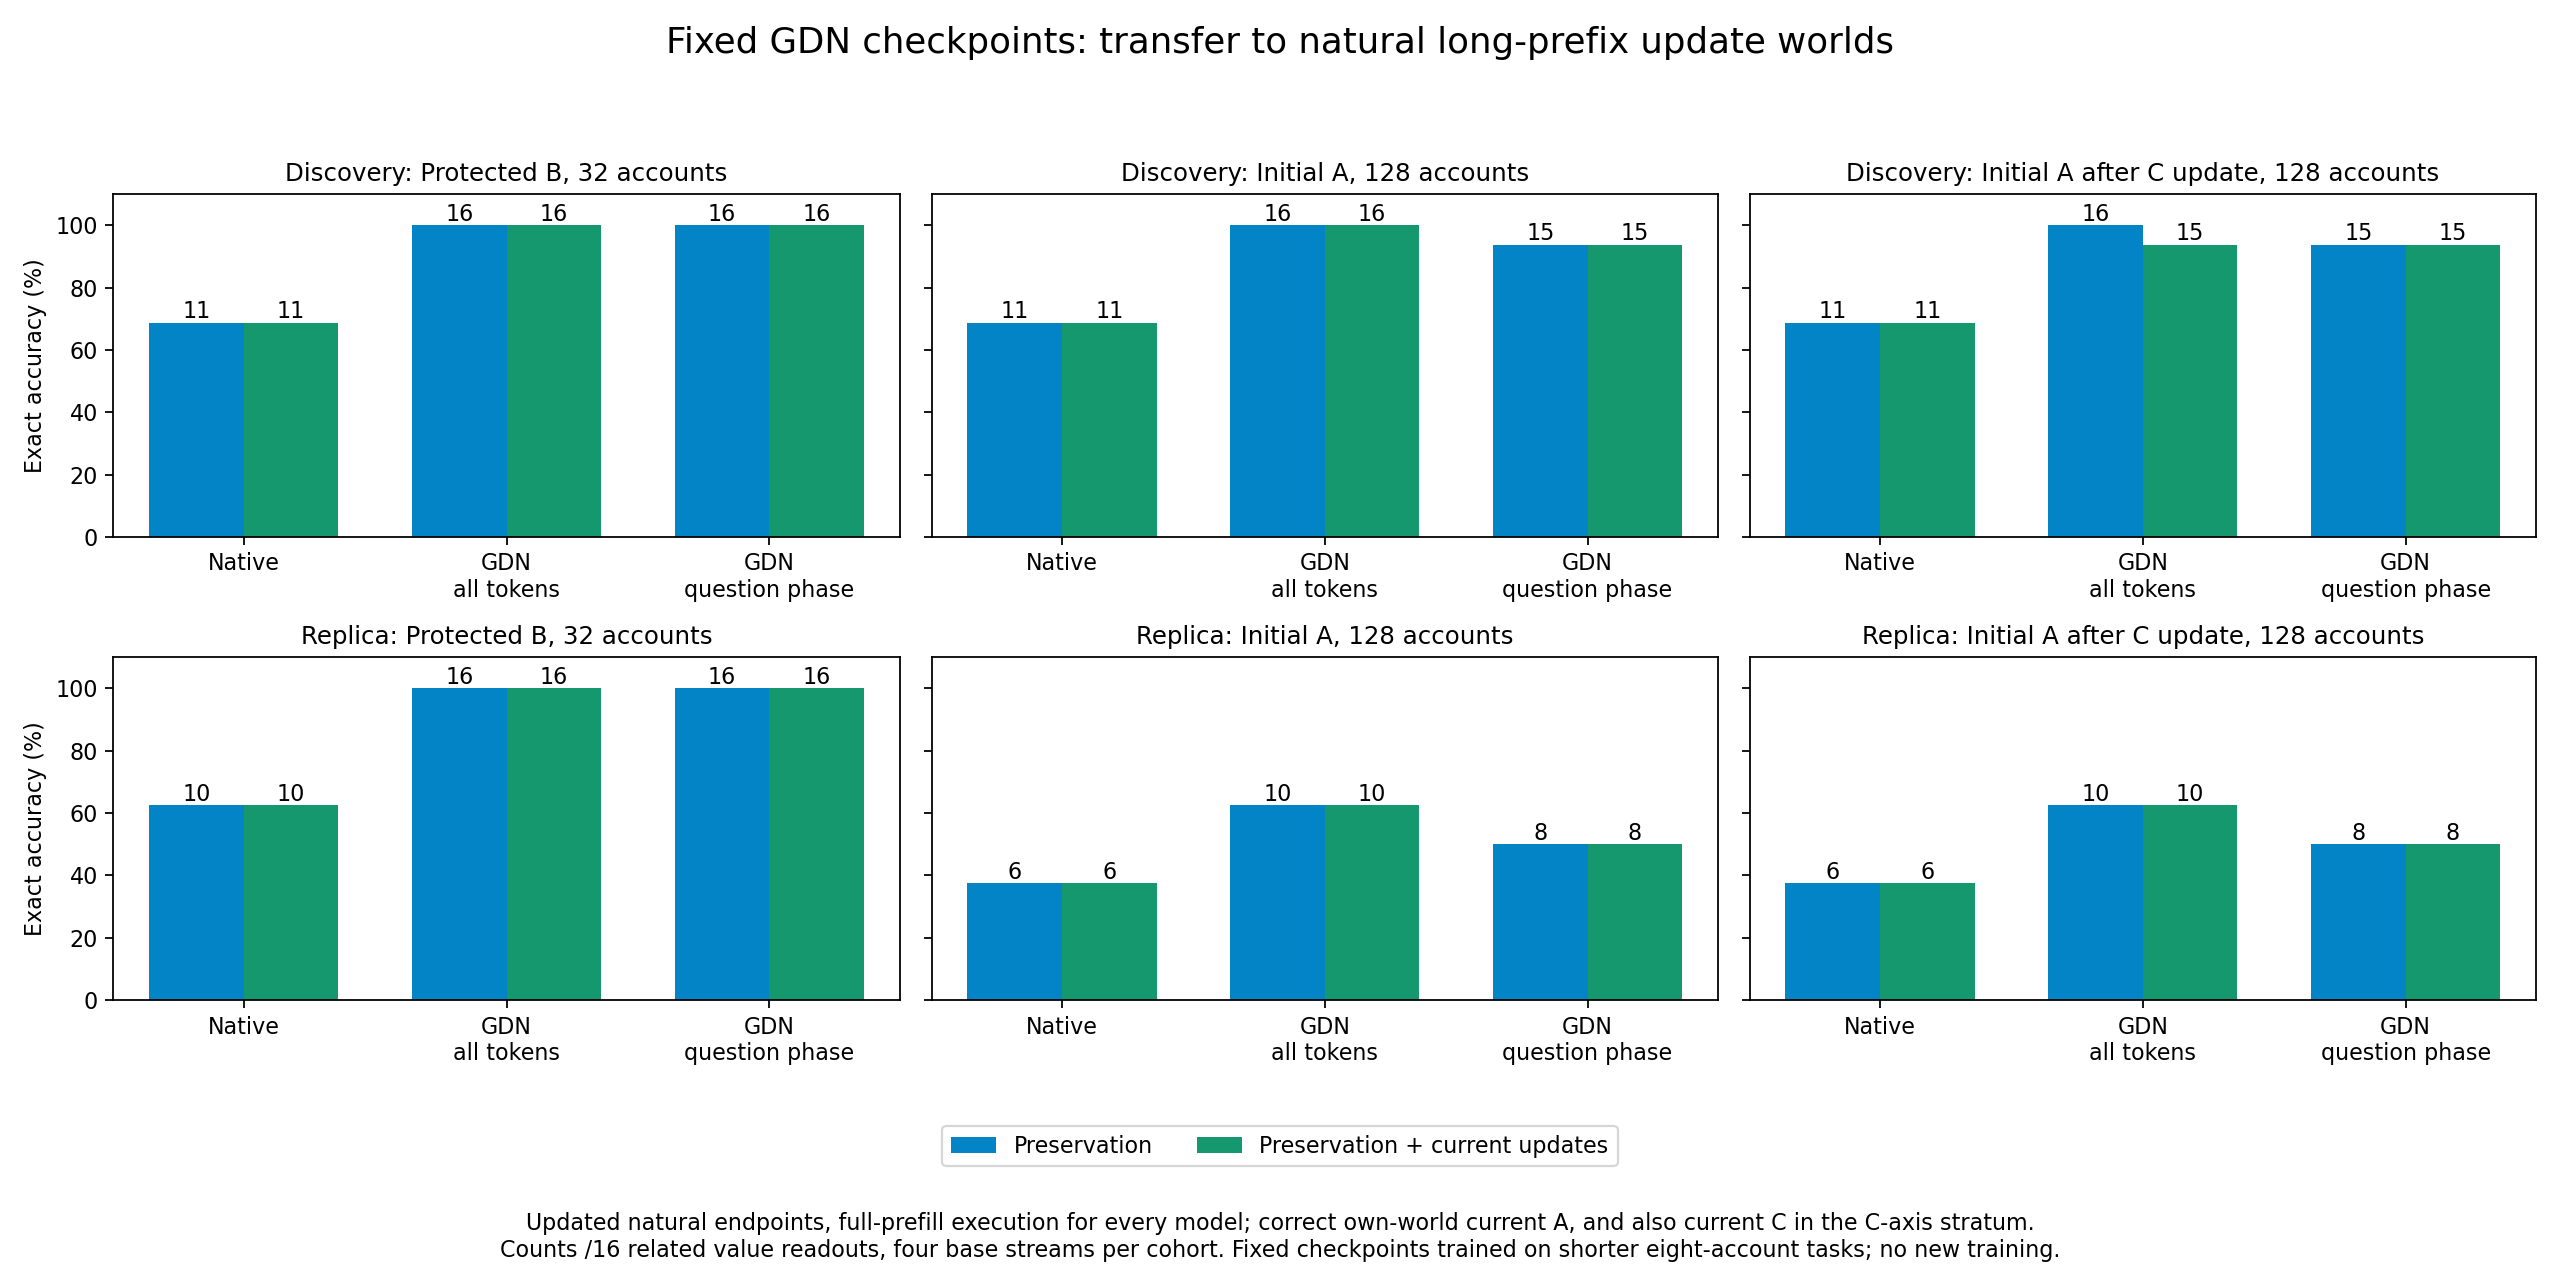

Source data for this figure (header and first rows):
cohort, stratum, base_stream_id, case_id, value_version, side, label, physical_id, model, answer, generated, greedy_exact, answer_nll
discovery, unrelated_B_at32, write-locality-s97000, write-locality-s97000-a032-v0, 0, left, preservation, 6bb0b28e326b263f626335a95669ee9bd11dcb62…, native, 497, 497?, True, 0.1285
discovery, unrelated_B_at32, write-locality-s97000, write-locality-s97000-a032-v0, 0, left, preservation, 6bb0b28e326b263f626335a95669ee9bd11dcb62…, gdn_all_tokens, 497, 497?, True, 1.7404397416006152e-05
discovery, unrelated_B_at32, write-locality-s97000, write-locality-s97000-a032-v0, 0, left, preservation, 6bb0b28e326b263f626335a95669ee9bd11dcb62…, gdn_question_only, 497, 497?, True, 1.8993812166930486e-05
discovery, unrelated_B_at32, write-locality-s97000, write-locality-s97000-a032-v0, 0, left, current_A, 6c0170ae970888ee1c0b1bf1ec145d7236b541a8…, native, 400, 400?, True, 0.1306
discovery, unrelated_B_at32, write-locality-s97000, write-locality-s97000-a032-v0, 0, left, current_A, 6c0170ae970888ee1c0b1bf1ec145d7236b541a8…, gdn_all_tokens, 400, 400?, True, 2.3801745555829257e-05
discovery, unrelated_B_at32, write-locality-s97000, write-locality-s97000-a032-v0, 0, left, current_A, 6c0170ae970888ee1c0b1bf1ec145d7236b541a8…, gdn_question_only, 400, 400?, True, 4.7801280743442476e-05
discovery, unrelated_B_at32, write-locality-s97000, write-locality-s97000-a032-v0, 0, right, preservation, 68333e3f3c7bab46a39388be8aa873be7e7861c8…, native, 497, 497?, True, 0.1577
discovery, unrelated_B_at32, write-locality-s97000, write-locality-s97000-a032-v0, 0, right, preservation, 68333e3f3c7bab46a39388be8aa873be7e7861c8…, gdn_all_tokens, 497, 497?, True, 2.0424304238986224e-05
discovery, unrelated_B_at32, write-locality-s97000, write-locality-s97000-a032-v0, 0, right, preservation, 68333e3f3c7bab46a39388be8aa873be7e7861c8…, gdn_question_only, 497, 497?, True, 2.034482410332809e-05
discovery, unrelated_B_at32, write-locality-s97000, write-locality-s97000-a032-v0, 0, right, current_A, e52296d777f9341214429df1981054cfdc87eec6…, native, 637, 637?, True, 0.1071
discovery, unrelated_B_at32, write-locality-s97000, write-locality-s97000-a032-v0, 0, right, current_A, e52296d777f9341214429df1981054cfdc87eec6…, gdn_all_tokens, 637, 637?, True, 2.972213163351019e-05
discovery, unrelated_B_at32, write-locality-s97000, write-locality-s97000-a032-v0, 0, right, current_A, e52296d777f9341214429df1981054cfdc87eec6…, gdn_question_only, 637, 637?, True, 2.9324920130117487e-05
discovery, unrelated_B_at32, write-locality-s97000, write-locality-s97000-a032-v1, 1, left, preservation, 2c7e1da8ec5c5da7d5a2ba86f4df54ad786629d7…, native, 529, 529?, True, 0.2951
discovery, unrelated_B_at32, write-locality-s97000, write-locality-s97000-a032-v1, 1, left, preservation, 2c7e1da8ec5c5da7d5a2ba86f4df54ad786629d7…, gdn_all_tokens, 529, 529?, True, 1.1881099150438482e-05
discovery, unrelated_B_at32, write-locality-s97000, write-locality-s97000-a032-v1, 1, left, preservation, 2c7e1da8ec5c5da7d5a2ba86f4df54ad786629d7…, gdn_question_only, 529, 529?, True, 2.03844319912605e-05
discovery, unrelated_B_at32, write-locality-s97000, write-locality-s97000-a032-v1, 1, left, current_A, 8323ece75013fdfcbd7c1f8145a3ccc6d577ae6a…, native, 932, 932?, True, 0.06193
discovery, unrelated_B_at32, write-locality-s97000, write-locality-s97000-a032-v1, 1, left, current_A, 8323ece75013fdfcbd7c1f8145a3ccc6d577ae6a…, gdn_all_tokens, 932, 932?, True, 1.6768532077549025e-05
discovery, unrelated_B_at32, write-locality-s97000, write-locality-s97000-a032-v1, 1, left, current_A, 8323ece75013fdfcbd7c1f8145a3ccc6d577ae6a…, gdn_question_only, 932, 932?, True, 2.507327978188793e-05
discovery, unrelated_B_at32, write-locality-s97000, write-locality-s97000-a032-v1, 1, right, preservation, cf5b8ebfffe252a65aa4be08bb426b354b6bd5df…, native, 529, 529?, True, 0.351
discovery, unrelated_B_at32, write-locality-s97000, write-locality-s97000-a032-v1, 1, right, preservation, cf5b8ebfffe252a65aa4be08bb426b354b6bd5df…, gdn_all_tokens, 529, 529?, True, 1.3430790810768182e-05
discovery, unrelated_B_at32, write-locality-s97000, write-locality-s97000-a032-v1, 1, right, preservation, cf5b8ebfffe252a65aa4be08bb426b354b6bd5df…, gdn_question_only, 529, 529?, True, 2.1417516109067947e-05
discovery, unrelated_B_at32, write-locality-s97000, write-locality-s97000-a032-v1, 1, right, current_A, 8e24e92c686f5853cc7c1b5aef96623a56da0732…, native, 746, 746?, True, 0.1631
discovery, unrelated_B_at32, write-locality-s97000, write-locality-s97000-a032-v1, 1, right, current_A, 8e24e92c686f5853cc7c1b5aef96623a56da0732…, gdn_all_tokens, 746, 746?, True, 0.0001668
discovery, unrelated_B_at32, write-locality-s97000, write-locality-s97000-a032-v1, 1, right, current_A, 8e24e92c686f5853cc7c1b5aef96623a56da0732…, gdn_question_only, 746, 746?, True, 0.0001025
discovery, unrelated_B_at32, write-locality-s97000, write-locality-s97000-a032-v2, 2, left, preservation, 1e9400e5b9767cad66a21c7f6466021e68964189…, native, 658, 658?, True, 0.3646
discovery, unrelated_B_at32, write-locality-s97000, write-locality-s97000-a032-v2, 2, left, preservation, 1e9400e5b9767cad66a21c7f6466021e68964189…, gdn_all_tokens, 658, 658?, True, 1.8755394800488528e-05
discovery, unrelated_B_at32, write-locality-s97000, write-locality-s97000-a032-v2, 2, left, preservation, 1e9400e5b9767cad66a21c7f6466021e68964189…, gdn_question_only, 658, 658?, True, 1.3192396484858667e-05
discovery, unrelated_B_at32, write-locality-s97000, write-locality-s97000-a032-v2, 2, left, current_A, c13c8d9dd8393ea3272dcccd13a322cc4c874c4e…, native, 356, 356?, True, 0.1148
discovery, unrelated_B_at32, write-locality-s97000, write-locality-s97000-a032-v2, 2, left, current_A, c13c8d9dd8393ea3272dcccd13a322cc4c874c4e…, gdn_all_tokens, 356, 356?, True, 2.439769741613418e-05
discovery, unrelated_B_at32, write-locality-s97000, write-locality-s97000-a032-v2, 2, left, current_A, c13c8d9dd8393ea3272dcccd13a322cc4c874c4e…, gdn_question_only, 356, 356?, True, 3.226535288073743e-05
discovery, unrelated_B_at32, write-locality-s97000, write-locality-s97000-a032-v2, 2, right, preservation, 7a866adb07b2985ec49d68f2fbaa0fde3d4b959a…, native, 658, 356?, False, 0.3683
discovery, unrelated_B_at32, write-locality-s97000, write-locality-s97000-a032-v2, 2, right, preservation, 7a866adb07b2985ec49d68f2fbaa0fde3d4b959a…, gdn_all_tokens, 658, 658?, True, 1.6212322710392375e-05
discovery, unrelated_B_at32, write-locality-s97000, write-locality-s97000-a032-v2, 2, right, preservation, 7a866adb07b2985ec49d68f2fbaa0fde3d4b959a…, gdn_question_only, 658, 658?, True, 1.239767880178988e-05
discovery, unrelated_B_at32, write-locality-s97000, write-locality-s97000-a032-v2, 2, right, current_A, cf48c0a9490cfef60db11befc6b33ec25d920076…, native, 452, 452?, True, 0.2192
discovery, unrelated_B_at32, write-locality-s97000, write-locality-s97000-a032-v2, 2, right, current_A, cf48c0a9490cfef60db11befc6b33ec25d920076…, gdn_all_tokens, 452, 452?, True, 4.664903099182993e-05
discovery, unrelated_B_at32, write-locality-s97000, write-locality-s97000-a032-v2, 2, right, current_A, cf48c0a9490cfef60db11befc6b33ec25d920076…, gdn_question_only, 452, 452?, True, 5.396047102597853e-05
discovery, unrelated_B_at32, write-locality-s97000, write-locality-s97000-a032-v3, 3, left, preservation, c8efdfe2da4ff0a1e6fc48175ed4458ca17953a5…, native, 941, 941?, True, 0.2249
discovery, unrelated_B_at32, write-locality-s97000, write-locality-s97000-a032-v3, 3, left, preservation, c8efdfe2da4ff0a1e6fc48175ed4458ca17953a5…, gdn_all_tokens, 941, 941?, True, 9.934031065010155e-06
discovery, unrelated_B_at32, write-locality-s97000, write-locality-s97000-a032-v3, 3, left, preservation, c8efdfe2da4ff0a1e6fc48175ed4458ca17953a5…, gdn_question_only, 941, 941?, True, 8.781709160151271e-06
discovery, unrelated_B_at32, write-locality-s97000, write-locality-s97000-a032-v3, 3, left, current_A, c3fe9528688a55930bfc19b37b4db42d603e4d26…, native, 530, 530?, True, 0.1269
discovery, unrelated_B_at32, write-locality-s97000, write-locality-s97000-a032-v3, 3, left, current_A, c3fe9528688a55930bfc19b37b4db42d603e4d26…, gdn_all_tokens, 530, 530?, True, 1.565598843929668e-05
discovery, unrelated_B_at32, write-locality-s97000, write-locality-s97000-a032-v3, 3, left, current_A, c3fe9528688a55930bfc19b37b4db42d603e4d26…, gdn_question_only, 530, 530?, True, 2.570902870502323e-05
discovery, unrelated_B_at32, write-locality-s97000, write-locality-s97000-a032-v3, 3, right, preservation, 7fb7542ed8b46bab9b8e47ead85b7e6be5813315…, native, 941, 941?, True, 0.2661
discovery, unrelated_B_at32, write-locality-s97000, write-locality-s97000-a032-v3, 3, right, preservation, 7fb7542ed8b46bab9b8e47ead85b7e6be5813315…, gdn_all_tokens, 941, 941?, True, 1.4980463068544244e-05
discovery, unrelated_B_at32, write-locality-s97000, write-locality-s97000-a032-v3, 3, right, preservation, 7fb7542ed8b46bab9b8e47ead85b7e6be5813315…, gdn_question_only, 941, 941?, True, 1.1126134874454388e-05
discovery, unrelated_B_at32, write-locality-s97000, write-locality-s97000-a032-v3, 3, right, current_A, 8f81bf5d6a54d1b12e242aae667b607fa0ac3791…, native, 219, 219?, True, 0.1798
discovery, unrelated_B_at32, write-locality-s97000, write-locality-s97000-a032-v3, 3, right, current_A, 8f81bf5d6a54d1b12e242aae667b607fa0ac3791…, gdn_all_tokens, 219, 219?, True, 0.0002632
discovery, unrelated_B_at32, write-locality-s97000, write-locality-s97000-a032-v3, 3, right, current_A, 8f81bf5d6a54d1b12e242aae667b607fa0ac3791…, gdn_question_only, 219, 219?, True, 4.5814168212624885e-05
discovery, unrelated_B_at32, write-locality-s97001, write-locality-s97001-a032-v0, 0, left, preservation, 57f9dabc3b675f88529421b3eb886ab5b23f3f8e…, native, 597, 883?, False, 0.4133
discovery, unrelated_B_at32, write-locality-s97001, write-locality-s97001-a032-v0, 0, left, preservation, 57f9dabc3b675f88529421b3eb886ab5b23f3f8e…, gdn_all_tokens, 597, 597?, True, 1.1205579842984056e-05
discovery, unrelated_B_at32, write-locality-s97001, write-locality-s97001-a032-v0, 0, left, preservation, 57f9dabc3b675f88529421b3eb886ab5b23f3f8e…, gdn_question_only, 597, 597?, True, 1.7682511194531497e-05
discovery, unrelated_B_at32, write-locality-s97001, write-locality-s97001-a032-v0, 0, left, current_A, ad0d6c522443c4a0151dff322e407f47392ecffb…, native, 883, 883?, True, 0.05058
discovery, unrelated_B_at32, write-locality-s97001, write-locality-s97001-a032-v0, 0, left, current_A, ad0d6c522443c4a0151dff322e407f47392ecffb…, gdn_all_tokens, 883, 883?, True, 3.0556705799729876e-05
discovery, unrelated_B_at32, write-locality-s97001, write-locality-s97001-a032-v0, 0, left, current_A, ad0d6c522443c4a0151dff322e407f47392ecffb…, gdn_question_only, 883, 883?, True, 5.189407481035838e-05
discovery, unrelated_B_at32, write-locality-s97001, write-locality-s97001-a032-v0, 0, right, preservation, ed11cc8fb0b506559905795138536a2a02bd9248…, native, 597, 883?, False, 0.4894
discovery, unrelated_B_at32, write-locality-s97001, write-locality-s97001-a032-v0, 0, right, preservation, ed11cc8fb0b506559905795138536a2a02bd9248…, gdn_all_tokens, 597, 597?, True, 1.5655965398764238e-05
discovery, unrelated_B_at32, write-locality-s97001, write-locality-s97001-a032-v0, 0, right, preservation, ed11cc8fb0b506559905795138536a2a02bd9248…, gdn_question_only, 597, 597?, True, 2.1179235773161054e-05
discovery, unrelated_B_at32, write-locality-s97001, write-locality-s97001-a032-v0, 0, right, current_A, 75fd973eb87c5beda7877fc2ac39f578e60263b1…, native, 255, 255?, True, 0.1596
discovery, unrelated_B_at32, write-locality-s97001, write-locality-s97001-a032-v0, 0, right, current_A, 75fd973eb87c5beda7877fc2ac39f578e60263b1…, gdn_all_tokens, 255, 255?, True, 9.39704574799786e-05
discovery, unrelated_B_at32, write-locality-s97001, write-locality-s97001-a032-v0, 0, right, current_A, 75fd973eb87c5beda7877fc2ac39f578e60263b1…, gdn_question_only, 255, 255?, True, 8.304348254265885e-05
... 1,284 more rows
